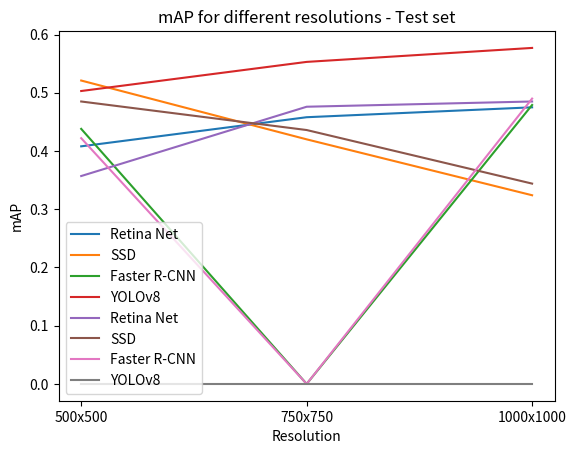

The matplotlib source for this figure:
import matplotlib.pyplot as plt
import numpy as np

resolution = ["500x500", "750x750", "1000x1000"]
maps_val = [[408, 458, 475], [521, 420, 324], [438, 0, 479], [503, 553, 577]]
maps_val = np.array(maps_val).T / 1000

maps_test = [[357, 476, 485], [485, 436, 344], [422, 0, 490], [0, 0, 0]]
maps_test = np.array(maps_test).T / 1000

plt.title("mAP for different resolutions - Validation set")
plt.xlabel("Resolution")
plt.ylabel("mAP")

plt.plot(resolution, maps_val, label=[
         "Retina Net", "SSD", "Faster R-CNN", "YOLOv8"])
plt.legend()
plt.show()

plt.title("mAP for different resolutions - Test set")
plt.xlabel("Resolution")
plt.ylabel("mAP")

plt.plot(resolution, maps_test, label=[
         "Retina Net", "SSD", "Faster R-CNN", "YOLOv8"])
plt.legend()
plt.show()
